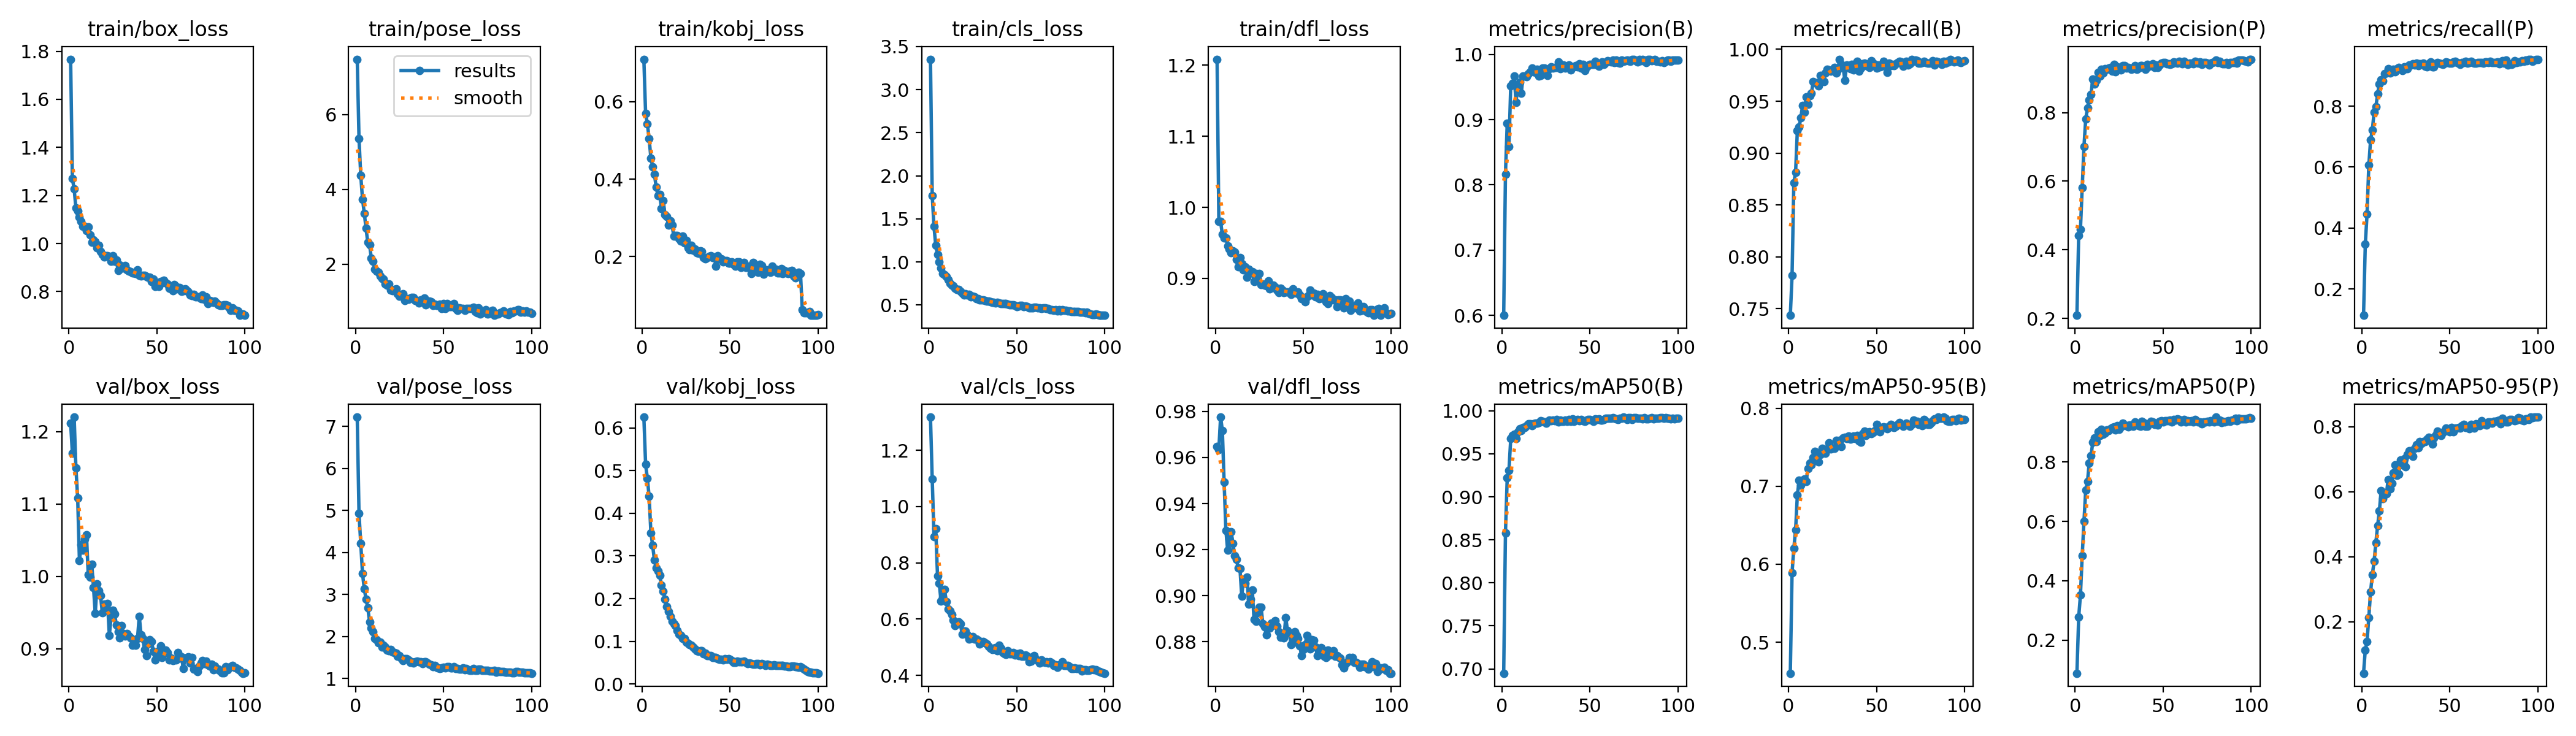

Data behind this chart, as committed beside it:
epoch, time, train/box_loss, train/pose_loss, train/kobj_loss, train/cls_loss, train/dfl_loss, metrics/precision(B), metrics/recall(B), metrics/mAP50(B), metrics/mAP50-95(B), metrics/precision(P), metrics/recall(P), metrics/mAP50(P), metrics/mAP50-95(P), val/box_loss, val/pose_loss, val/kobj_loss, val/cls_loss, val/dfl_loss, lr/pg0, lr/pg1, lr/pg2
1, 31.39, 1.767, 7.477, 0.71, 3.353, 1.208, 0.5999, 0.7437, 0.6949, 0.4603, 0.2088, 0.1131, 0.08894, 0.04161, 1.212, 7.224, 0.6251, 1.318, 0.9647, 0.0002987, 0.0002987, 0.0002987
2, 58.58, 1.271, 5.359, 0.5693, 1.771, 0.9801, 0.8167, 0.7821, 0.8581, 0.5894, 0.4421, 0.3464, 0.2775, 0.1135, 1.17, 4.93, 0.5145, 1.097, 0.9635, 0.0005958, 0.0005958, 0.0005958
3, 83.82, 1.226, 4.364, 0.5435, 1.412, 0.9798, 0.8947, 0.8713, 0.922, 0.6204, 0.4598, 0.446, 0.3517, 0.1394, 1.22, 4.21, 0.4812, 0.8933, 0.9776, 0.0008868, 0.0008868, 0.0008868
4, 108.9, 1.149, 3.738, 0.5048, 1.193, 0.9618, 0.8588, 0.8816, 0.9311, 0.6437, 0.5809, 0.6066, 0.4847, 0.2135, 1.15, 3.496, 0.4393, 0.9207, 0.9718, 0.000882, 0.000882, 0.000882
5, 134.2, 1.136, 3.36, 0.4546, 1.083, 0.9571, 0.9523, 0.9218, 0.9676, 0.6886, 0.7011, 0.6887, 0.6004, 0.2919, 1.108, 3.136, 0.354, 0.754, 0.9493, 0.000873, 0.000873, 0.000873
6, 159.8, 1.11, 2.953, 0.4326, 1.001, 0.9569, 0.9561, 0.9252, 0.9715, 0.7074, 0.7809, 0.7213, 0.7056, 0.3448, 1.022, 2.888, 0.3245, 0.7269, 0.9284, 0.000864, 0.000864, 0.000864
7, 188, 1.093, 2.578, 0.4124, 0.9306, 0.9459, 0.9666, 0.9343, 0.9726, 0.7012, 0.8136, 0.7807, 0.7336, 0.3854, 1.044, 2.677, 0.2901, 0.6641, 0.9198, 0.000855, 0.000855, 0.000855
8, 213.8, 1.072, 2.516, 0.38, 0.8667, 0.9413, 0.9267, 0.9462, 0.9679, 0.7079, 0.8361, 0.7976, 0.797, 0.4429, 1.036, 2.351, 0.2712, 0.6769, 0.9248, 0.000846, 0.000846, 0.000846
9, 239.6, 1.072, 2.158, 0.3573, 0.8506, 0.9361, 0.952, 0.9394, 0.9753, 0.7089, 0.8526, 0.841, 0.8209, 0.4956, 1.051, 2.201, 0.2643, 0.7049, 0.9278, 0.000837, 0.000837, 0.000837
10, 265.4, 1.055, 2.083, 0.3599, 0.83, 0.939, 0.9577, 0.9542, 0.9789, 0.706, 0.8975, 0.8737, 0.8656, 0.5408, 1.057, 2.106, 0.2552, 0.6609, 0.9226, 0.000828, 0.000828, 0.000828
11, 290.8, 1.07, 1.862, 0.3249, 0.7927, 0.9371, 0.9405, 0.9469, 0.9772, 0.7223, 0.8832, 0.8871, 0.88, 0.6031, 1.003, 1.948, 0.2311, 0.6352, 0.9175, 0.000819, 0.000819, 0.000819
12, 316.4, 1.035, 1.811, 0.3448, 0.7553, 0.9265, 0.9671, 0.9553, 0.9809, 0.7293, 0.8943, 0.8834, 0.8685, 0.5793, 0.9992, 1.918, 0.2172, 0.6288, 0.9157, 0.00081, 0.00081, 0.00081
13, 342.5, 1.004, 1.78, 0.3087, 0.733, 0.9164, 0.9674, 0.9576, 0.9809, 0.727, 0.9169, 0.908, 0.9012, 0.5917, 1.017, 1.856, 0.1989, 0.6156, 0.912, 0.000801, 0.000801, 0.000801
14, 367.9, 1.014, 1.676, 0.3042, 0.7208, 0.9297, 0.9657, 0.9688, 0.9828, 0.7369, 0.9056, 0.909, 0.8891, 0.5939, 0.9844, 1.857, 0.1812, 0.5966, 0.9118, 0.000792, 0.000792, 0.000792
15, 393.7, 1.007, 1.61, 0.2817, 0.6956, 0.9206, 0.971, 0.9677, 0.9852, 0.7449, 0.926, 0.9237, 0.9104, 0.6368, 0.9484, 1.743, 0.1694, 0.5761, 0.8998, 0.000783, 0.000783, 0.000783
16, 419.2, 0.9825, 1.595, 0.2932, 0.6809, 0.9121, 0.9732, 0.9678, 0.9849, 0.7343, 0.915, 0.9091, 0.8937, 0.609, 0.9892, 1.793, 0.1589, 0.5868, 0.9069, 0.000774, 0.000774, 0.000774
17, 444.7, 0.9923, 1.467, 0.2819, 0.6826, 0.9164, 0.9793, 0.9649, 0.9827, 0.7309, 0.928, 0.9129, 0.8972, 0.625, 0.9798, 1.74, 0.1476, 0.5899, 0.9052, 0.000765, 0.000765, 0.000765
18, 470.8, 0.9657, 1.429, 0.2532, 0.659, 0.9021, 0.9743, 0.975, 0.9851, 0.741, 0.9253, 0.9204, 0.9083, 0.6569, 0.9731, 1.668, 0.1417, 0.5833, 0.908, 0.000756, 0.000756, 0.000756
19, 497.7, 0.9537, 1.464, 0.2547, 0.6399, 0.9126, 0.9728, 0.9708, 0.9857, 0.7485, 0.9294, 0.9141, 0.9066, 0.6828, 0.9498, 1.654, 0.1363, 0.5467, 0.8963, 0.000747, 0.000747, 0.000747
20, 523.5, 0.944, 1.305, 0.2544, 0.6187, 0.9081, 0.9773, 0.9687, 0.9853, 0.7436, 0.9321, 0.9227, 0.9121, 0.65, 0.9612, 1.69, 0.1253, 0.5576, 0.8985, 0.000738, 0.000738, 0.000738
21, 549, 0.9484, 1.294, 0.2468, 0.6319, 0.9094, 0.9671, 0.9774, 0.9861, 0.7425, 0.9203, 0.9275, 0.9165, 0.6537, 0.9556, 1.635, 0.1173, 0.5567, 0.9024, 0.000729, 0.000729, 0.000729
22, 575.5, 0.9487, 1.327, 0.2396, 0.6135, 0.8952, 0.9679, 0.9809, 0.9884, 0.7474, 0.9399, 0.9217, 0.9191, 0.6978, 0.962, 1.615, 0.1131, 0.5445, 0.8895, 0.00072, 0.00072, 0.00072
23, 601.3, 0.9474, 1.331, 0.2524, 0.6212, 0.9072, 0.9789, 0.9803, 0.988, 0.7556, 0.9193, 0.9181, 0.9087, 0.6827, 0.9184, 1.594, 0.1068, 0.5291, 0.8889, 0.000711, 0.000711, 0.000711
24, 627.2, 0.9251, 1.208, 0.2357, 0.5945, 0.8996, 0.979, 0.9789, 0.9869, 0.748, 0.9324, 0.9299, 0.9225, 0.7005, 0.9435, 1.532, 0.106, 0.535, 0.8925, 0.000702, 0.000702, 0.000702
25, 653, 0.95, 1.147, 0.2421, 0.6051, 0.907, 0.9764, 0.9801, 0.9858, 0.7489, 0.928, 0.9231, 0.9096, 0.6759, 0.9529, 1.537, 0.09762, 0.5379, 0.895, 0.000693, 0.000693, 0.000693
26, 679, 0.9259, 1.179, 0.2225, 0.5939, 0.8915, 0.9682, 0.9823, 0.988, 0.7487, 0.9247, 0.9224, 0.9185, 0.7143, 0.9482, 1.477, 0.09467, 0.5278, 0.8949, 0.000684, 0.000684, 0.000684
27, 705.2, 0.9306, 1.206, 0.2177, 0.5738, 0.8925, 0.9781, 0.977, 0.9895, 0.7591, 0.9368, 0.9354, 0.9313, 0.7261, 0.9324, 1.427, 0.0926, 0.5291, 0.8878, 0.000675, 0.000675, 0.000675
28, 730.9, 0.8877, 1.024, 0.2297, 0.5711, 0.8905, 0.9815, 0.9802, 0.9883, 0.7555, 0.9371, 0.9356, 0.9246, 0.7249, 0.9235, 1.475, 0.09149, 0.5233, 0.8863, 0.000666, 0.000666, 0.000666
29, 757, 0.9097, 1.08, 0.217, 0.5634, 0.8895, 0.979, 0.9905, 0.9893, 0.7589, 0.9294, 0.9402, 0.9232, 0.7092, 0.9151, 1.471, 0.08622, 0.5107, 0.883, 0.000657, 0.000657, 0.000657
30, 785.3, 0.8976, 1.06, 0.2189, 0.5604, 0.8967, 0.9803, 0.9852, 0.9888, 0.7507, 0.9313, 0.9357, 0.9179, 0.7333, 0.9317, 1.433, 0.08197, 0.5159, 0.8871, 0.000648, 0.000648, 0.000648
31, 811.6, 0.8975, 1.094, 0.2107, 0.5594, 0.8851, 0.9803, 0.9825, 0.9901, 0.7623, 0.9298, 0.9413, 0.9249, 0.7444, 0.9205, 1.377, 0.07765, 0.519, 0.8859, 0.000639, 0.000639, 0.000639
32, 838.1, 0.9085, 1.104, 0.2092, 0.5552, 0.888, 0.9883, 0.9703, 0.9874, 0.7624, 0.9268, 0.9342, 0.9245, 0.7347, 0.9177, 1.398, 0.07589, 0.5156, 0.8881, 0.00063, 0.00063, 0.00063
33, 863.9, 0.8912, 1.109, 0.2142, 0.5471, 0.8909, 0.9787, 0.9852, 0.989, 0.7609, 0.9288, 0.9393, 0.9204, 0.754, 0.9206, 1.368, 0.07825, 0.5109, 0.888, 0.000621, 0.000621, 0.000621
34, 890.3, 0.8851, 1.029, 0.2139, 0.5475, 0.8877, 0.9819, 0.9835, 0.9878, 0.7641, 0.9371, 0.9377, 0.9342, 0.7492, 0.9171, 1.39, 0.07764, 0.5019, 0.8891, 0.000612, 0.000612, 0.000612
35, 916.3, 0.8839, 1.03, 0.1974, 0.5403, 0.8836, 0.9839, 0.9812, 0.9878, 0.7603, 0.926, 0.9414, 0.9297, 0.7536, 0.9152, 1.407, 0.07116, 0.4961, 0.8868, 0.000603, 0.000603, 0.000603
36, 942.5, 0.8776, 0.968, 0.1946, 0.5343, 0.8798, 0.9796, 0.9853, 0.9892, 0.7614, 0.93, 0.9315, 0.9228, 0.7539, 0.9045, 1.398, 0.07269, 0.4927, 0.8843, 0.000594, 0.000594, 0.000594
37, 968.3, 0.8781, 1.038, 0.1979, 0.5308, 0.8859, 0.9812, 0.9799, 0.9879, 0.7643, 0.9364, 0.9301, 0.9198, 0.7609, 0.9073, 1.397, 0.06685, 0.4964, 0.882, 0.000585, 0.000585, 0.000585
38, 994.2, 0.8751, 1.034, 0.2002, 0.5245, 0.8839, 0.9838, 0.9858, 0.99, 0.7609, 0.9373, 0.9388, 0.936, 0.7666, 0.9049, 1.358, 0.06657, 0.4985, 0.8836, 0.000576, 0.000576, 0.000576
39, 1020, 0.8901, 1.097, 0.2029, 0.5331, 0.88, 0.9766, 0.9887, 0.9876, 0.7653, 0.9324, 0.9457, 0.9323, 0.7549, 0.9143, 1.402, 0.06628, 0.4862, 0.8816, 0.000567, 0.000567, 0.000567
40, 1046, 0.8677, 0.912, 0.1978, 0.5221, 0.8807, 0.9809, 0.979, 0.9905, 0.7579, 0.9259, 0.9295, 0.9205, 0.7469, 0.9448, 1.394, 0.06177, 0.507, 0.8905, 0.000558, 0.000558, 0.000558
41, 1072, 0.8657, 0.973, 0.1993, 0.517, 0.881, 0.9809, 0.9822, 0.9875, 0.7566, 0.9395, 0.9287, 0.9201, 0.7652, 0.9195, 1.37, 0.06251, 0.4957, 0.8849, 0.000549, 0.000549, 0.000549
42, 1100, 0.8668, 1.003, 0.1749, 0.5151, 0.8807, 0.9829, 0.9863, 0.9895, 0.7673, 0.9342, 0.9396, 0.9275, 0.7729, 0.9138, 1.331, 0.06176, 0.4809, 0.8838, 0.00054, 0.00054, 0.00054
43, 1126, 0.8676, 0.9851, 0.2031, 0.5196, 0.8778, 0.9814, 0.9866, 0.99, 0.7705, 0.9384, 0.9443, 0.9372, 0.7851, 0.8987, 1.317, 0.05926, 0.4763, 0.8788, 0.000531, 0.000531, 0.000531
44, 1152, 0.8624, 0.8974, 0.1948, 0.5171, 0.885, 0.9862, 0.9857, 0.9884, 0.7651, 0.9413, 0.9408, 0.9352, 0.7777, 0.8902, 1.283, 0.05769, 0.4748, 0.8796, 0.000522, 0.000522, 0.000522
45, 1178, 0.8603, 0.925, 0.195, 0.5113, 0.8807, 0.9795, 0.9836, 0.9897, 0.7671, 0.9324, 0.9399, 0.9265, 0.7725, 0.9063, 1.305, 0.05837, 0.4862, 0.8843, 0.000513, 0.000513, 0.000513
46, 1207, 0.8606, 0.8973, 0.1866, 0.5046, 0.8795, 0.9852, 0.9828, 0.9883, 0.7698, 0.9383, 0.9366, 0.9312, 0.7826, 0.912, 1.267, 0.0559, 0.4771, 0.8828, 0.000504, 0.000504, 0.000504
47, 1236, 0.8428, 0.9005, 0.1904, 0.5011, 0.8806, 0.9759, 0.989, 0.988, 0.7676, 0.9322, 0.9406, 0.9247, 0.7888, 0.9099, 1.249, 0.05972, 0.4773, 0.8814, 0.000495, 0.000495, 0.000495
48, 1264, 0.8522, 0.9214, 0.1889, 0.5011, 0.8769, 0.9815, 0.9866, 0.9892, 0.7689, 0.9385, 0.9461, 0.936, 0.7963, 0.8963, 1.229, 0.05837, 0.4811, 0.878, 0.000486, 0.000486, 0.000486
49, 1294, 0.8226, 0.8183, 0.1839, 0.494, 0.8718, 0.9833, 0.9854, 0.9897, 0.7717, 0.9446, 0.9444, 0.9394, 0.7922, 0.8841, 1.254, 0.05874, 0.471, 0.8739, 0.000477, 0.000477, 0.000477
50, 1328, 0.831, 0.9492, 0.1836, 0.479, 0.873, 0.985, 0.9818, 0.9897, 0.7792, 0.9455, 0.9409, 0.935, 0.7839, 0.8933, 1.259, 0.05783, 0.4763, 0.8765, 0.000468, 0.000468, 0.000468
51, 1367, 0.821, 0.8142, 0.1867, 0.4874, 0.8669, 0.9847, 0.9846, 0.9893, 0.7755, 0.9462, 0.9416, 0.9396, 0.7982, 0.8975, 1.251, 0.05441, 0.4688, 0.8787, 0.000459, 0.000459, 0.000459
52, 118.6, 0.8424, 0.9488, 0.1795, 0.4926, 0.8739, 0.9849, 0.983, 0.9874, 0.7696, 0.9418, 0.9464, 0.938, 0.7845, 0.9035, 1.281, 0.05134, 0.479, 0.8828, 0.00045, 0.00045, 0.00045
53, 262.3, 0.836, 0.8659, 0.1749, 0.4955, 0.8765, 0.9892, 0.9835, 0.9907, 0.7755, 0.9425, 0.9467, 0.9386, 0.7952, 0.8881, 1.279, 0.05009, 0.4674, 0.878, 0.000441, 0.000441, 0.000441
54, 370.7, 0.846, 0.8691, 0.1872, 0.4806, 0.8836, 0.9841, 0.9885, 0.99, 0.7763, 0.9408, 0.9426, 0.9411, 0.7961, 0.8938, 1.256, 0.05287, 0.4676, 0.8768, 0.000432, 0.000432, 0.000432
55, 442.1, 0.8378, 0.89, 0.1866, 0.4879, 0.8769, 0.982, 0.9867, 0.9906, 0.7751, 0.9414, 0.9424, 0.934, 0.797, 0.8983, 1.251, 0.05244, 0.471, 0.8807, 0.000423, 0.000423, 0.000423
56, 470.9, 0.8315, 0.9447, 0.1724, 0.4816, 0.879, 0.987, 0.9779, 0.9893, 0.7737, 0.9474, 0.9379, 0.942, 0.7961, 0.8943, 1.272, 0.05196, 0.4674, 0.8806, 0.000414, 0.000414, 0.000414
57, 583.6, 0.8145, 0.8157, 0.1742, 0.4702, 0.8742, 0.9886, 0.9865, 0.9894, 0.7772, 0.9461, 0.9438, 0.9416, 0.8026, 0.8847, 1.233, 0.05257, 0.4487, 0.8777, 0.0004051, 0.0004051, 0.0004051
58, 691.8, 0.8124, 0.7668, 0.1846, 0.4679, 0.8776, 0.9849, 0.9844, 0.9901, 0.7794, 0.9434, 0.9438, 0.944, 0.8061, 0.887, 1.24, 0.05389, 0.451, 0.874, 0.0003961, 0.0003961, 0.0003961
59, 722.7, 0.804, 0.8329, 0.1719, 0.468, 0.8715, 0.9878, 0.9856, 0.9915, 0.7764, 0.9497, 0.948, 0.9436, 0.7976, 0.8832, 1.222, 0.05044, 0.4585, 0.8753, 0.0003871, 0.0003871, 0.0003871
60, 755.2, 0.8297, 0.8164, 0.172, 0.4761, 0.8722, 0.9902, 0.9842, 0.991, 0.7756, 0.9463, 0.9414, 0.935, 0.7986, 0.885, 1.221, 0.04842, 0.4701, 0.8773, 0.0003781, 0.0003781, 0.0003781
... 40 more rows
